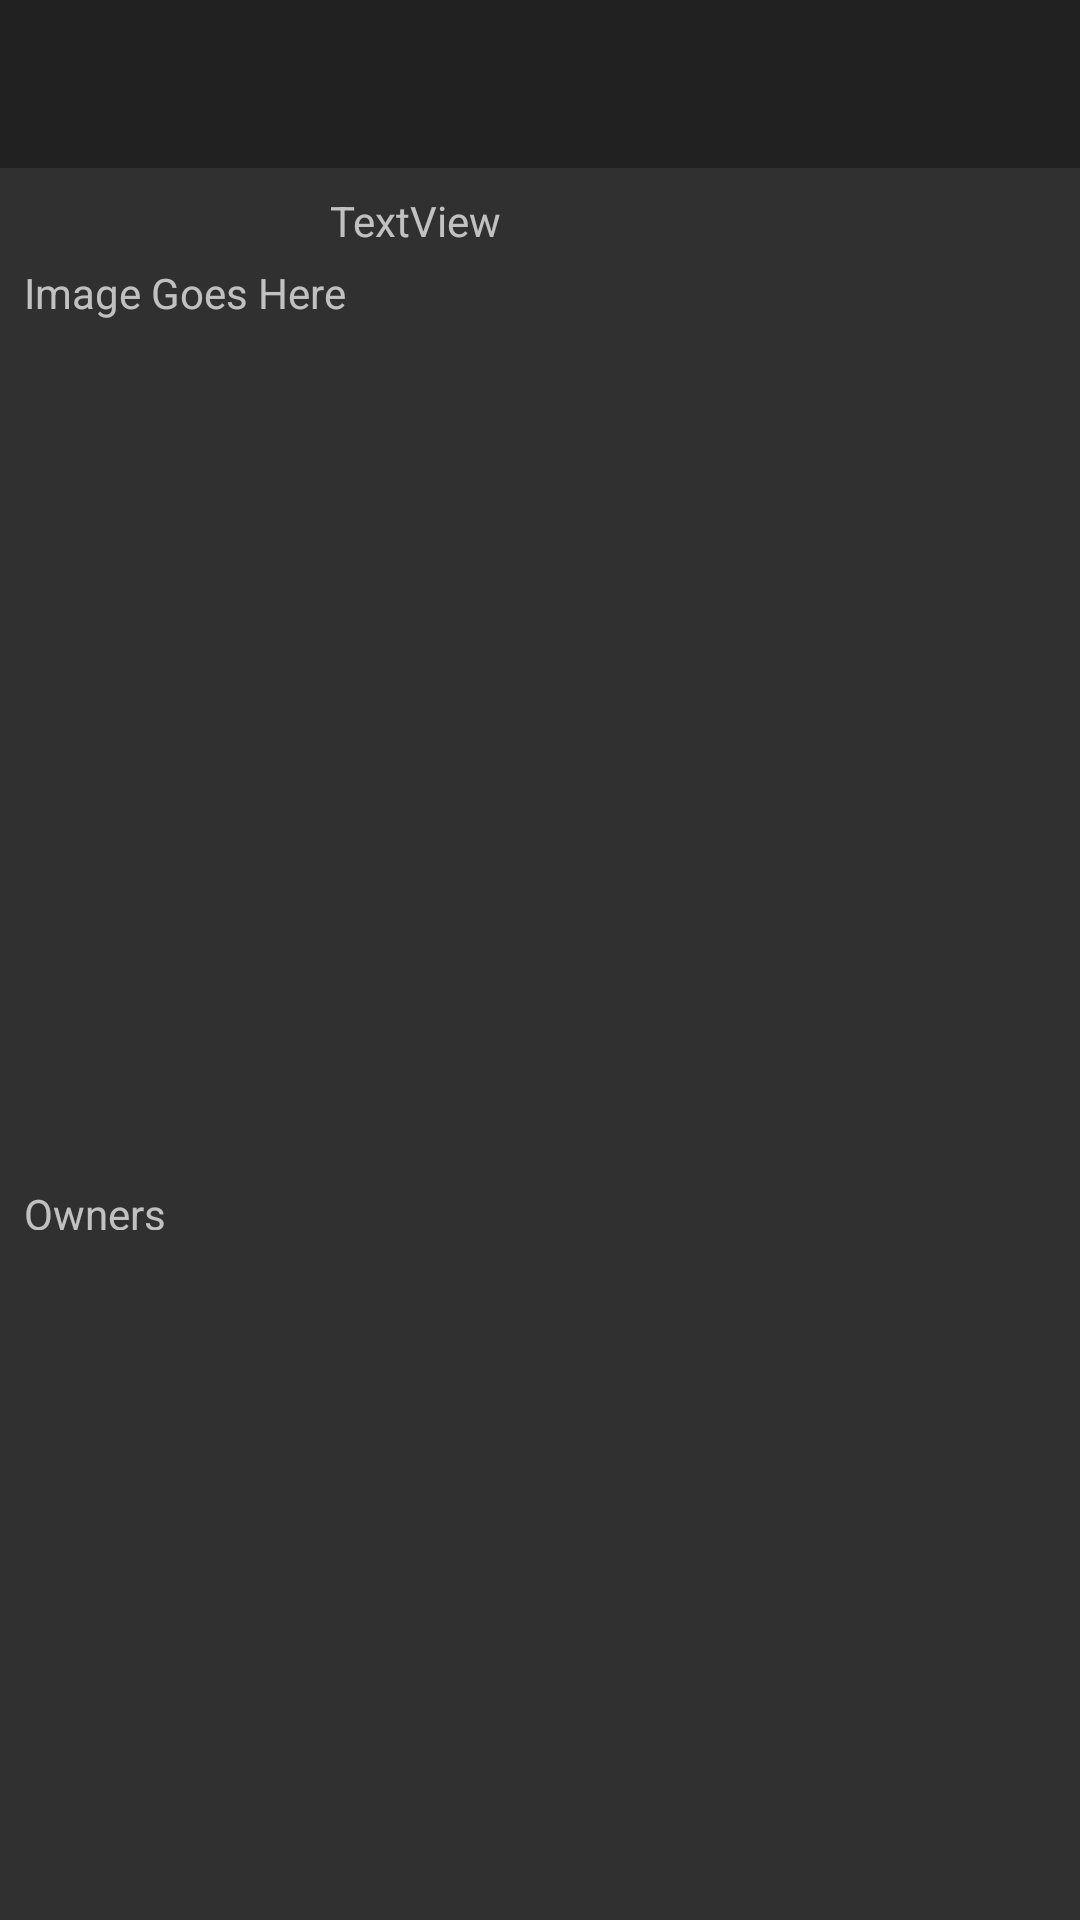

Here is an Android app screen rendered from its layout file. Give the layout XML and the strings, colors and styles it references.
<!-- AndroidManifest.xml: application theme Theme.AppCompat.NoActionBar -->
<!-- res/layout/activity_book_display.xml -->
<?xml version="1.0" encoding="utf-8"?>
<android.support.constraint.ConstraintLayout xmlns:android="http://schemas.android.com/apk/res/android"
    xmlns:app="http://schemas.android.com/apk/res-auto"
    xmlns:tools="http://schemas.android.com/tools"
    android:layout_width="match_parent"
    android:layout_height="match_parent"
    tools:context=".BookDisplayActivity">

    <android.support.v7.widget.Toolbar
        android:id="@+id/BookDisplayToolbar"
        android:layout_width="368dp"
        android:layout_height="wrap_content"
        android:background="?attr/colorPrimary"
        android:minHeight="?attr/actionBarSize"
        android:theme="?attr/actionBarTheme"
        app:layout_constraintEnd_toEndOf="parent"
        app:layout_constraintStart_toStartOf="parent"
        app:layout_constraintTop_toTopOf="parent" />

    <TextView
        android:id="@+id/pictureView"
        android:layout_width="wrap_content"
        android:layout_height="wrap_content"
        android:layout_marginStart="8dp"
        android:layout_marginTop="32dp"
        android:text="Image Goes Here"
        app:layout_constraintStart_toStartOf="parent"
        app:layout_constraintTop_toBottomOf="@+id/BookDisplayToolbar" />

    <TextView
        android:id="@+id/bookDisplayInfo"
        android:layout_width="242dp"
        android:layout_height="184dp"
        android:layout_marginEnd="8dp"
        android:layout_marginTop="8dp"
        android:text="TextView"
        app:layout_constraintEnd_toEndOf="parent"
        app:layout_constraintTop_toBottomOf="@+id/BookDisplayToolbar" />

    <TextView
        android:id="@+id/BookOwnersLabel"
        android:layout_width="wrap_content"
        android:layout_height="15dp"
        android:layout_marginBottom="8dp"
        android:layout_marginStart="8dp"
        android:text="Owners"
        app:layout_constraintBottom_toTopOf="@+id/BookOwnersList"
        app:layout_constraintStart_toStartOf="parent" />

    <ListView
        android:id="@+id/BookOwnersList"
        android:layout_width="368dp"
        android:layout_height="214dp"
        android:layout_marginBottom="8dp"
        android:layout_marginStart="8dp"
        app:layout_constraintBottom_toBottomOf="parent"
        app:layout_constraintStart_toStartOf="parent" />
</android.support.constraint.ConstraintLayout>
<!-- resources referenced by this layout -->
<resources>

</resources>
